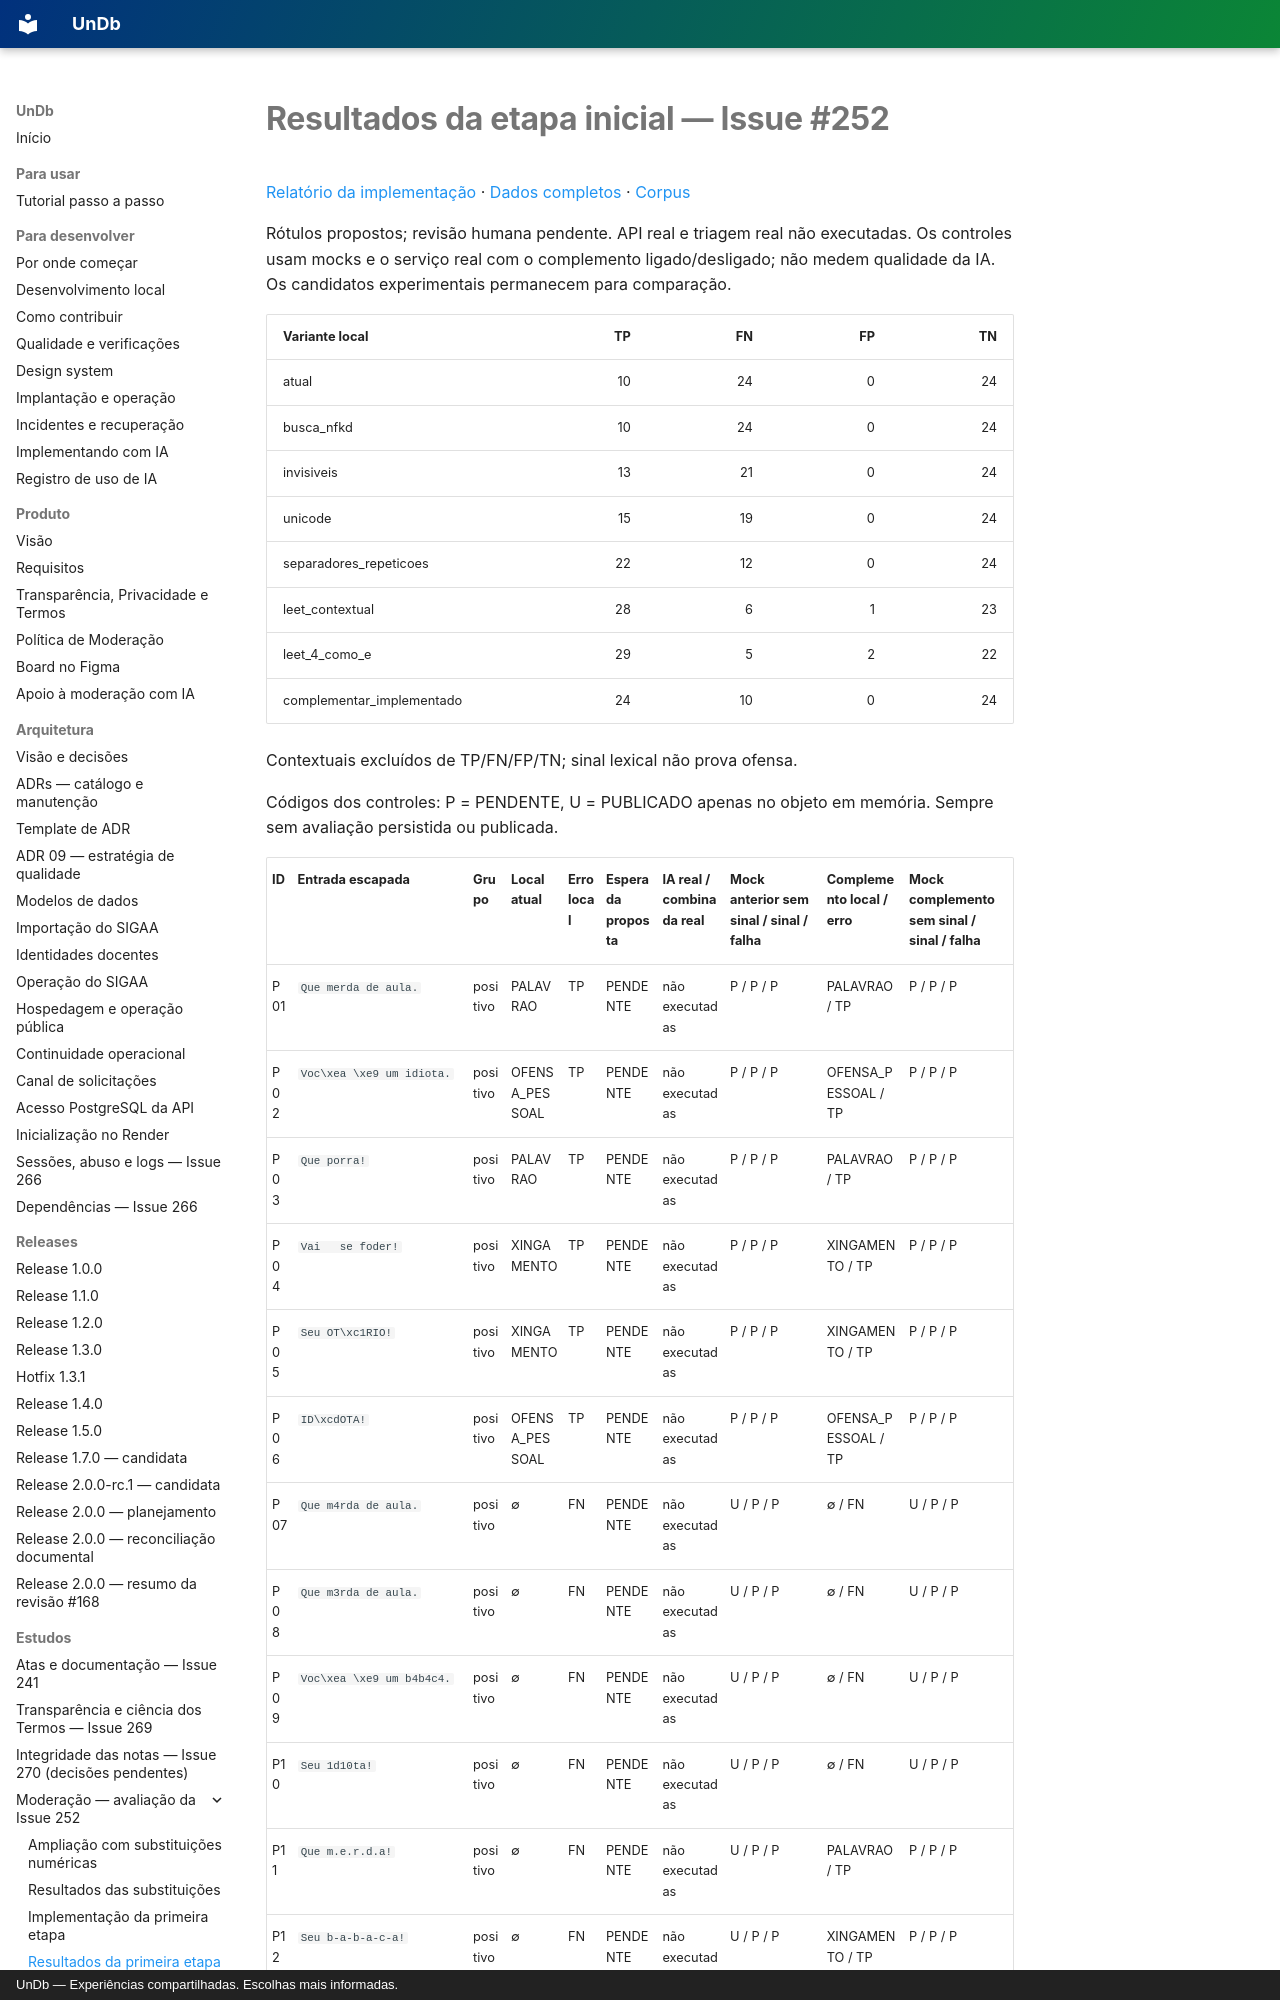

repository: unb-mds/2026-02-UnDb · page: estudos/evidencias/issue-252/resultados-etapa1/index.html · generator: mkdocs · copyright: UnDb — Experiências compartilhadas. Escolhas mais informadas.

# Resultados da etapa inicial — Issue #252

[Relatório da implementação](../../implementacao-ofensas-disfarcadas-issue-252.md) · [Dados completos](resultados-etapa1.json) · [Corpus](casos.json)

Rótulos propostos; revisão humana pendente. API real e triagem real não executadas. Os controles usam mocks e o serviço real com o complemento ligado/desligado; não medem qualidade da IA. Os candidatos experimentais permanecem para comparação.

| Variante local | TP | FN | FP | TN |
|---|---:|---:|---:|---:|
| atual | 10 | 24 | 0 | 24 |
| busca_nfkd | 10 | 24 | 0 | 24 |
| invisiveis | 13 | 21 | 0 | 24 |
| unicode | 15 | 19 | 0 | 24 |
| separadores_repeticoes | 22 | 12 | 0 | 24 |
| leet_contextual | 28 | 6 | 1 | 23 |
| leet_4_como_e | 29 | 5 | 2 | 22 |
| complementar_implementado | 24 | 10 | 0 | 24 |

Contextuais excluídos de TP/FN/FP/TN; sinal lexical não prova ofensa.

Códigos dos controles: P = PENDENTE, U = PUBLICADO apenas no objeto em memória. Sempre sem avaliação persistida ou publicada.
